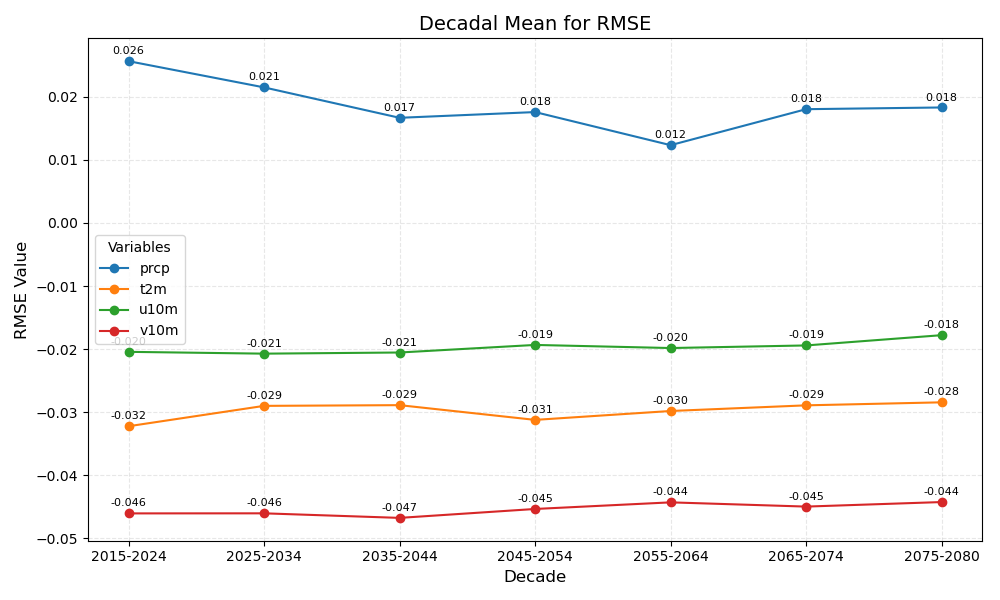

The table this chart was drawn from, first rows:
year_bin	prcp	t2m	u10m	v10m
2015-2024	0.026	-0.032	-0.020	-0.046
2025-2034	0.021	-0.029	-0.021	-0.046
2035-2044	0.017	-0.029	-0.021	-0.047
2045-2054	0.018	-0.031	-0.019	-0.045
2055-2064	0.012	-0.030	-0.020	-0.044
2065-2074	0.018	-0.029	-0.019	-0.045
2075-2080	0.018	-0.028	-0.018	-0.044
